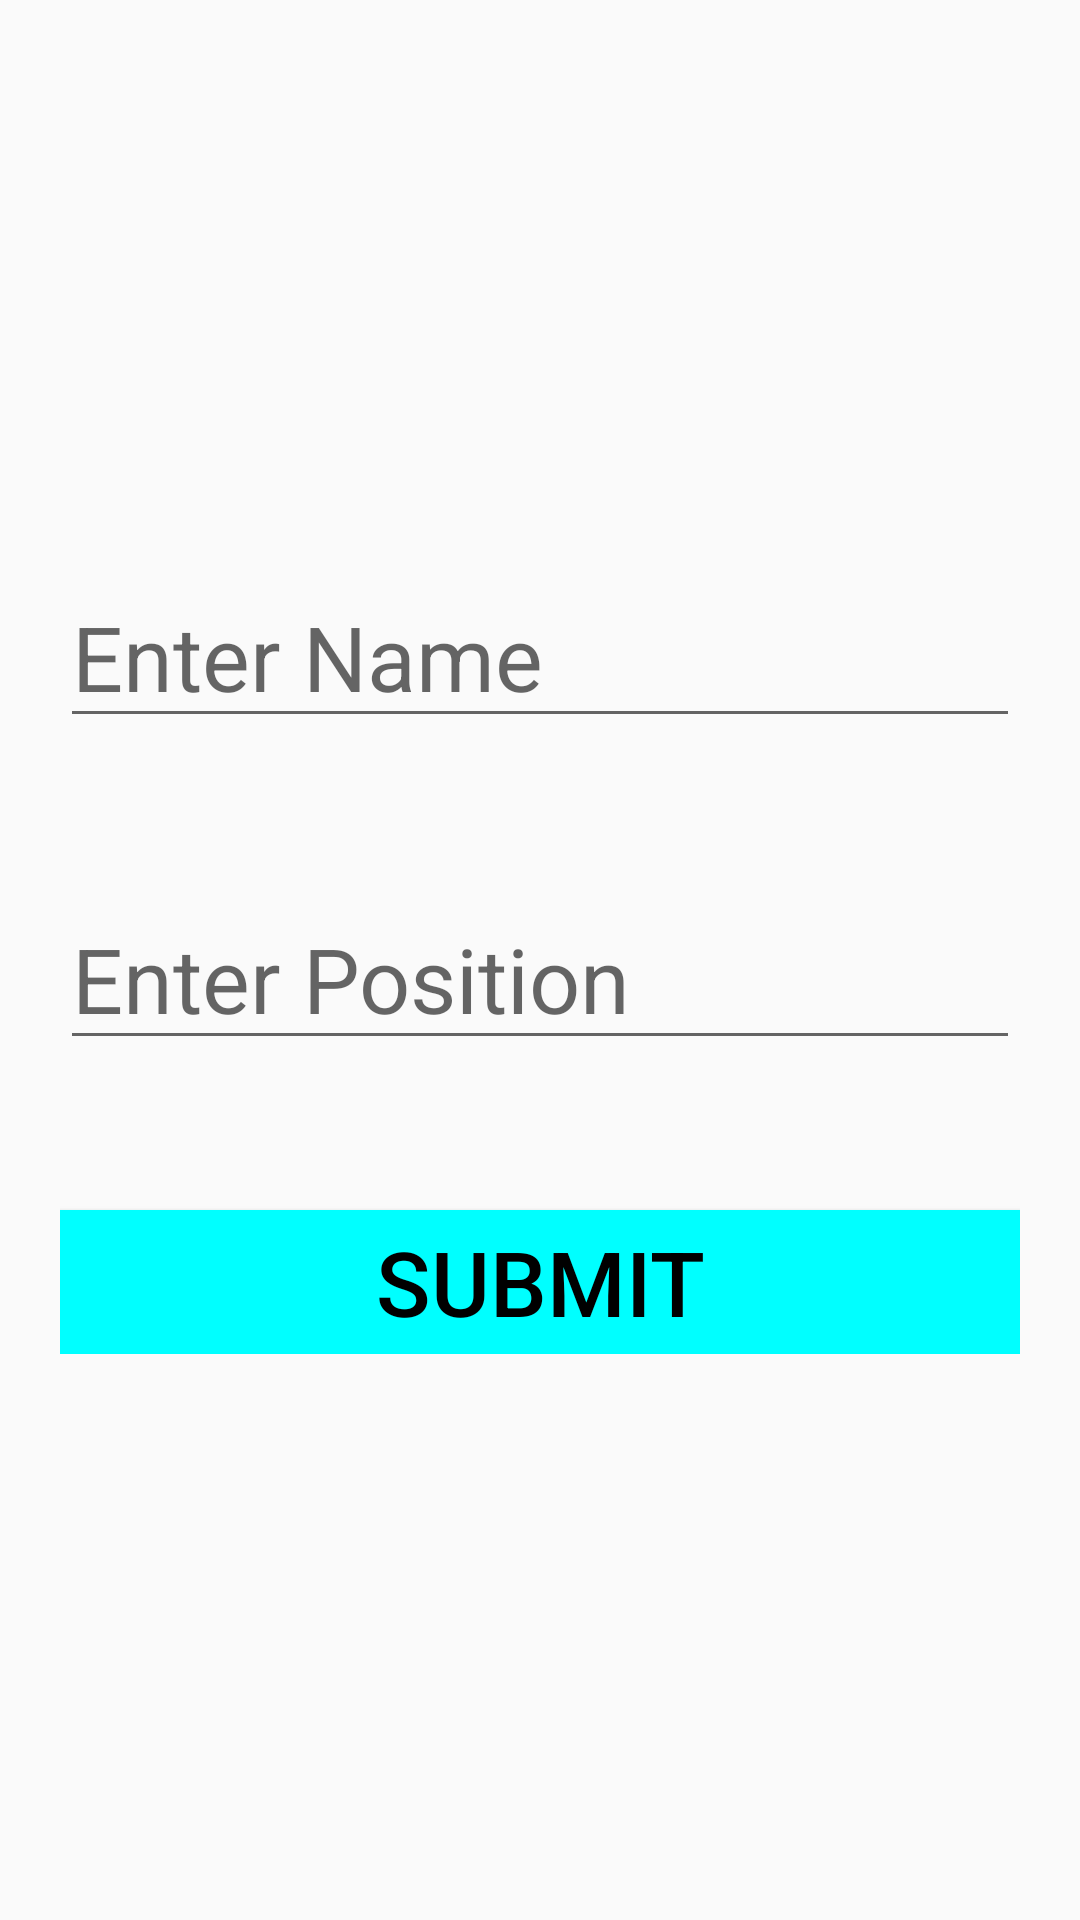

Android layout source for this screen:
<!-- AndroidManifest.xml: application theme Theme.Employee_App -->
<!-- res/layout/activity_insert.xml -->
<?xml version="1.0" encoding="utf-8"?>
<androidx.constraintlayout.widget.ConstraintLayout xmlns:android="http://schemas.android.com/apk/res/android"
    xmlns:app="http://schemas.android.com/apk/res-auto"
    xmlns:tools="http://schemas.android.com/tools"
    android:layout_width="match_parent"
    android:layout_height="match_parent"
    tools:context=".InsertActivity"
    android:padding = "20dp">

    <LinearLayout
        android:layout_width="match_parent"
        android:layout_height="wrap_content"
        app:layout_constraintTop_toTopOf="parent"
        app:layout_constraintBottom_toBottomOf="parent"
        app:layout_constraintLeft_toLeftOf="parent"
        app:layout_constraintRight_toRightOf="parent"
        android:orientation="vertical">

        <EditText
            android:id="@+id/edt_name"
            android:layout_width="match_parent"
            android:layout_height="wrap_content"
            android:textSize="30sp"
            android:textColor="#000000"
            android:hint="Enter Name"/>

        <EditText
            android:id="@+id/edt_position"
            android:layout_width="match_parent"
            android:layout_height="wrap_content"
            android:textSize="30sp"
            android:textColor="#000000"
            android:hint="Enter Position"
            android:layout_marginTop="50dp"/>

        <Button
            android:id="@+id/btn_submit"
            android:layout_width="match_parent"
            android:layout_height="wrap_content"
            android:textSize="30sp"
            android:textColor="#000000"
            android:text="Submit"
            android:background="#00ffff"
            android:layout_marginTop="50dp"/>





    </LinearLayout>


</androidx.constraintlayout.widget.ConstraintLayout>
<!-- resources referenced by this layout -->
<resources>
  <style name="Theme.Employee_App" parent="Theme.AppCompat.Light.NoActionBar">
          
          <item name="colorPrimary">@color/purple_500</item>
          <item name="colorPrimaryVariant">@color/purple_700</item>
          <item name="colorOnPrimary">@color/white</item>
          
          <item name="colorSecondary">@color/teal_200</item>
          <item name="colorSecondaryVariant">@color/teal_700</item>
          <item name="colorOnSecondary">@color/black</item>
          
          <item name="android:statusBarColor" tools:targetApi="l">?attr/colorPrimaryVariant</item>
          
      </style>
  <!-- not gathered from this repository: default colours our renderer supplied (Android Studio template values) -->
  <color name="purple_500">#FF6200EE</color>
  <color name="purple_700">#FF3700B3</color>
  <color name="teal_200">#FF03DAC5</color>
  <color name="teal_700">#FF018786</color>
  <color name="black">#FF000000</color>
  <color name="white">#FFFFFFFF</color>
</resources>
